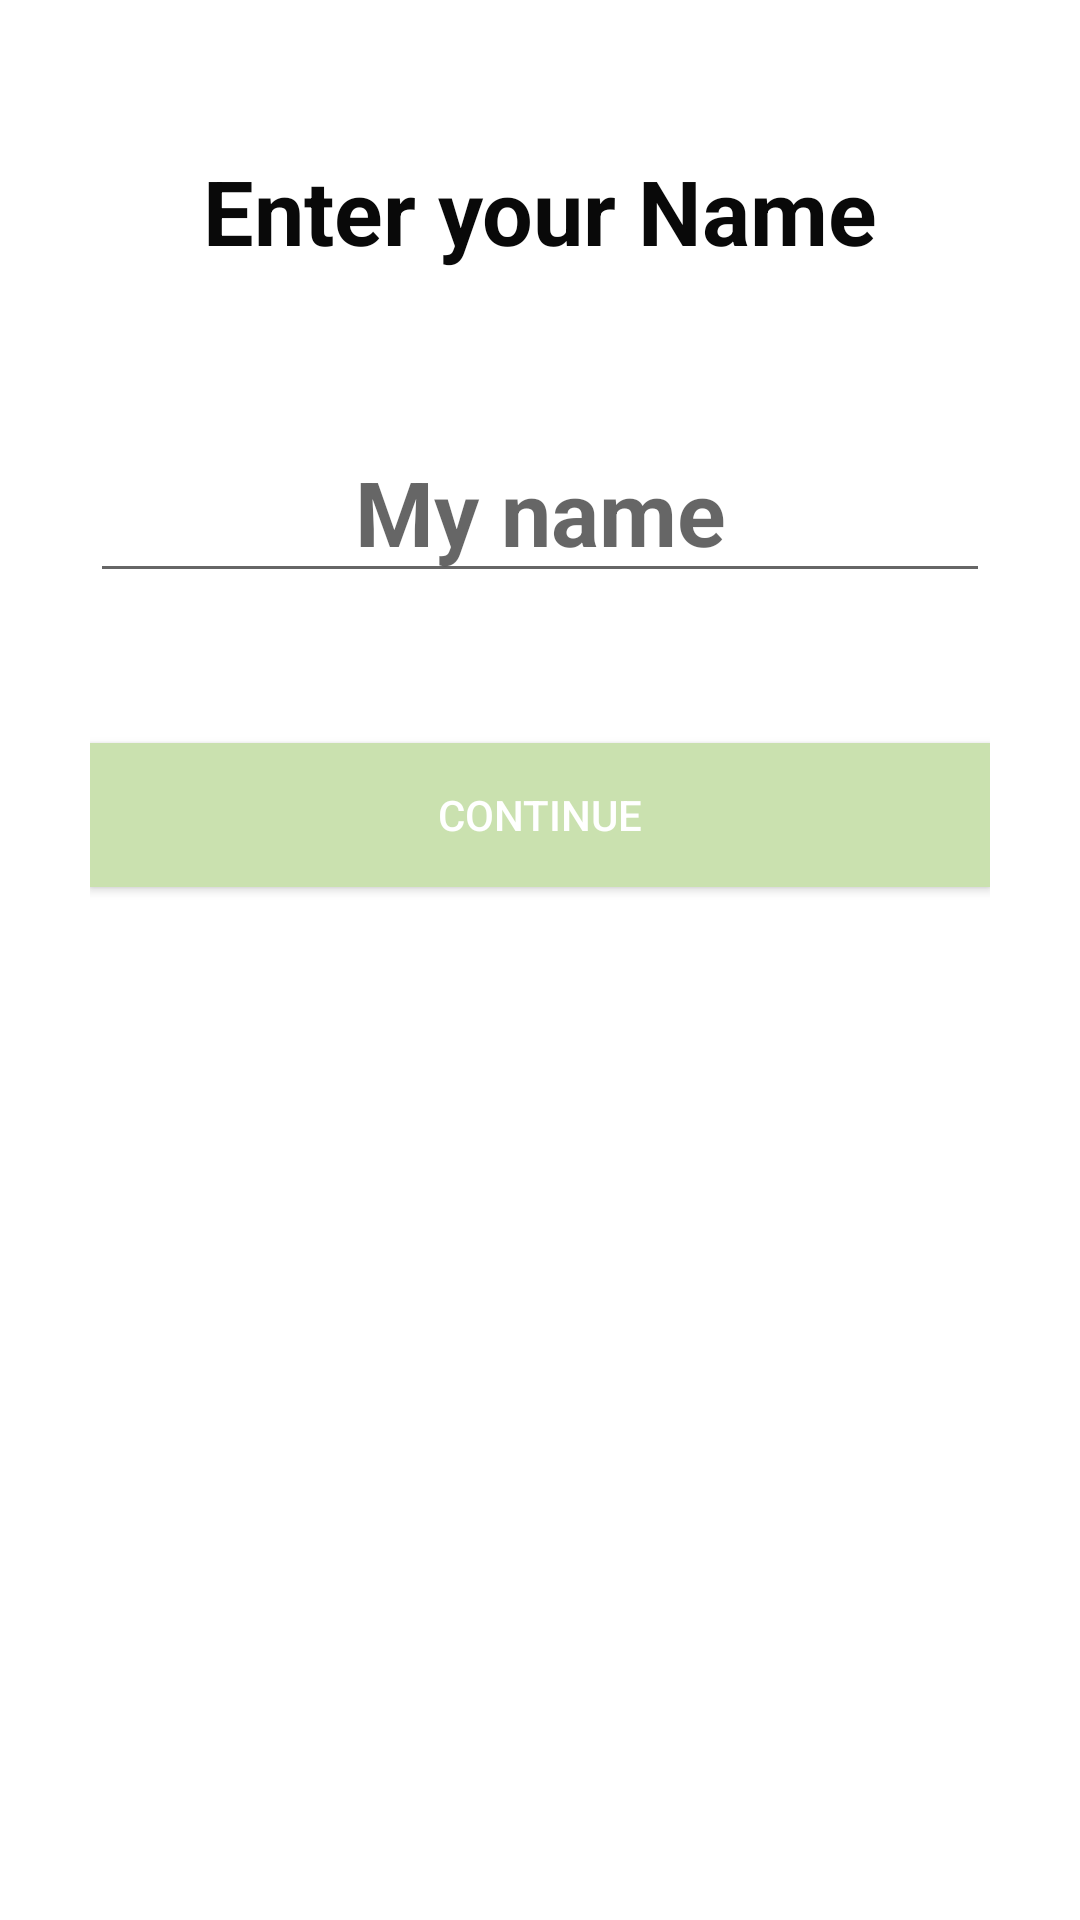

Write the Android layout XML for this screen, with the resource values it uses.
<!-- AndroidManifest.xml: application theme Theme.JokingHazard -->
<!-- res/layout/fragment_enter_name.xml -->
<?xml version="1.0" encoding="utf-8"?>
<androidx.constraintlayout.widget.ConstraintLayout xmlns:android="http://schemas.android.com/apk/res/android"
    xmlns:app="http://schemas.android.com/apk/res-auto"
    xmlns:tools="http://schemas.android.com/tools"
    android:layout_width="match_parent"
    android:layout_height="match_parent"
    tools:context=".fragments.EnterNameFragment">
    <LinearLayout
        android:layout_width="300dp"
        android:layout_height="match_parent"
        android:dividerPadding="30dp"
        android:orientation="vertical"
        android:paddingTop="50dp"
        android:paddingBottom="50dp"
        android:showDividers="middle"
        app:layout_constraintBottom_toBottomOf="parent"
        app:layout_constraintEnd_toEndOf="parent"
        app:layout_constraintStart_toStartOf="parent"
        app:layout_constraintTop_toTopOf="parent">

        <TextView
            android:id="@+id/thisIsYourRoomTextView"
            android:layout_width="match_parent"
            android:layout_height="wrap_content"
            android:text="@string/name_prompt"
            android:textAlignment="center"
            android:textColor="#090909"
            android:textSize="30sp"
            android:textStyle="bold" />

        <EditText
            android:id="@+id/nameEditText"
            android:layout_width="match_parent"
            android:layout_height="wrap_content"
            android:layout_marginTop="50dp"
            android:layout_marginBottom="50dp"
            android:ems="10"
            android:inputType="textPersonName"
            android:hint="@string/name_placeholder"
            android:textAlignment="center"
            android:textSize="30sp"
            android:textStyle="bold" />

        <Button
            android:id="@+id/continueButton"
            android:layout_width="match_parent"
            android:layout_height="wrap_content"
            android:background="#CAE1AF"
            android:text="@string/continue_button"
            android:textColor="#FFFFFF"
            android:textColorHint="#F8F0F0"
            app:backgroundTint="@null" />
    </LinearLayout>


</androidx.constraintlayout.widget.ConstraintLayout>
<!-- resources referenced by this layout -->
<resources>
  <string name="continue_button">Continue</string>
  <string name="name_placeholder">My name</string>
  <string name="name_prompt">Enter your Name</string>
  <style name="Theme.JokingHazard" parent="Theme.MaterialComponents.Light.NoActionBar">
          
          <item name="colorPrimary">@color/purple_500</item>
          <item name="colorPrimaryVariant">@color/purple_700</item>
          <item name="colorOnPrimary">@color/white</item>
          
          <item name="colorSecondary">@color/teal_200</item>
          <item name="colorSecondaryVariant">@color/teal_700</item>
          <item name="colorOnSecondary">@color/black</item>
          
          <item name="android:statusBarColor" tools:targetApi="l">?attr/colorPrimaryVariant</item>
          
          <item name="android:windowFullscreen">true</item>
      </style>
  <color name="purple_500">#FF6200EE</color>
  <color name="purple_700">#FF3700B3</color>
  <color name="white">#FFFFFFFF</color>
  <color name="teal_200">#FF03DAC5</color>
  <color name="teal_700">#FF018786</color>
  <color name="black">#FF000000</color>
</resources>
